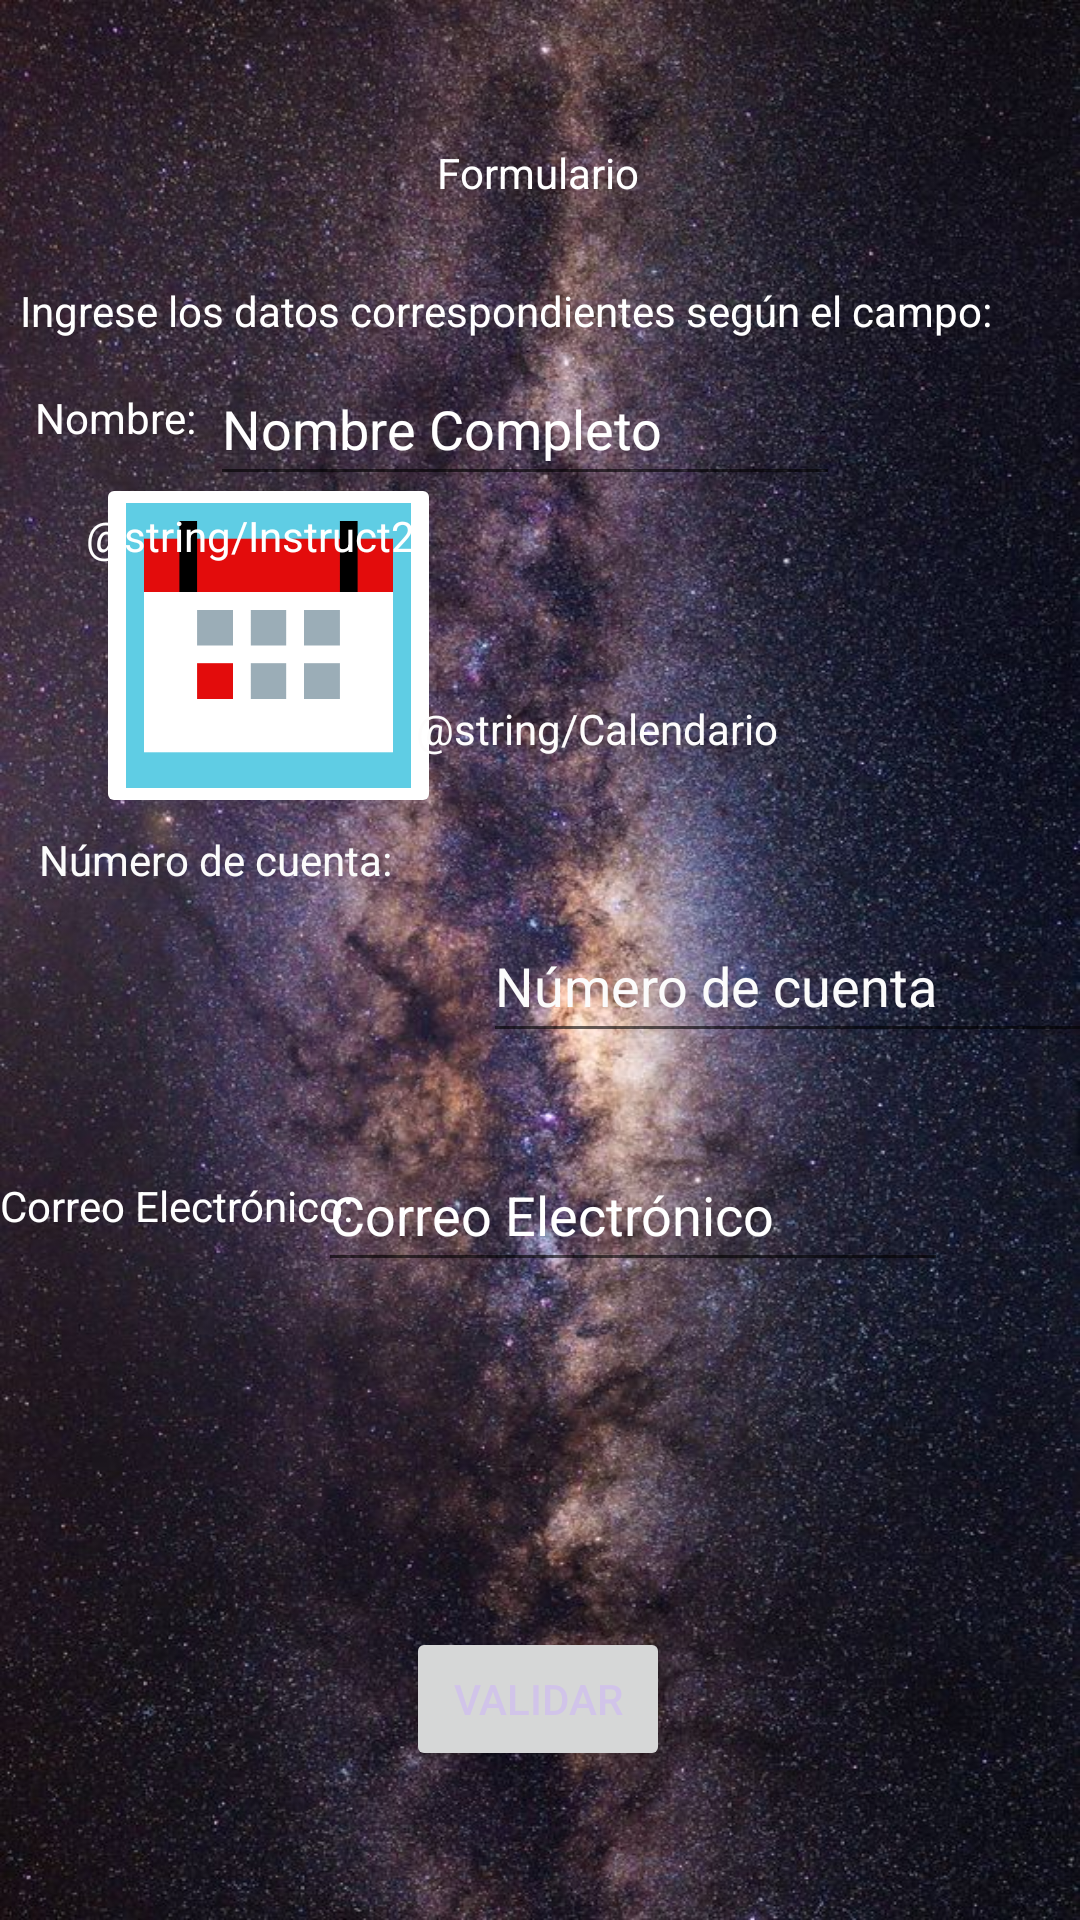

The Android layout XML behind this screen, and the referenced resources:
<!-- AndroidManifest.xml: application theme Theme.Ejercicio1_2023_1 -->
<!-- res/layout/activity_main.xml -->
<?xml version="1.0" encoding="utf-8"?>
<androidx.constraintlayout.widget.ConstraintLayout xmlns:android="http://schemas.android.com/apk/res/android"
    xmlns:app="http://schemas.android.com/apk/res-auto"
    xmlns:tools="http://schemas.android.com/tools"
    android:layout_width="match_parent"
    android:layout_height="match_parent"
    android:background="@drawable/_81ecd80fd2646d9da93d14debd685db"
    tools:context=".MainActivity">

    <TextView
        android:id="@+id/textView2"
        android:layout_width="wrap_content"
        android:layout_height="wrap_content"
        android:layout_marginTop="48dp"
        android:text="@string/formulario"
        android:textColor="#FFFFFF"
        app:layout_constraintEnd_toEndOf="parent"
        app:layout_constraintHorizontal_bias="0.498"
        app:layout_constraintStart_toStartOf="parent"
        app:layout_constraintTop_toTopOf="parent" />

    <TextView
        android:id="@+id/textView"
        android:layout_width="wrap_content"
        android:layout_height="wrap_content"
        android:text="@string/instrucciones"
        android:textColor="#FFFFFF"
        app:layout_constraintBottom_toBottomOf="parent"
        app:layout_constraintEnd_toEndOf="parent"
        app:layout_constraintHorizontal_bias="0.188"
        app:layout_constraintStart_toStartOf="parent"
        app:layout_constraintTop_toBottomOf="@+id/textView2"
        app:layout_constraintVertical_bias="0.049" />

    <TextView
        android:id="@+id/textView3"
        android:layout_width="wrap_content"
        android:layout_height="wrap_content"
        android:text="@string/nombre"
        android:textColor="#FFFFFF"
        app:layout_constraintBottom_toBottomOf="parent"
        app:layout_constraintEnd_toStartOf="@+id/ETNombre"
        app:layout_constraintHorizontal_bias="0.705"
        app:layout_constraintStart_toStartOf="parent"
        app:layout_constraintTop_toTopOf="parent"
        app:layout_constraintVertical_bias="0.209" />

    <EditText
        android:id="@+id/ETNombre"
        android:layout_width="wrap_content"
        android:layout_height="wrap_content"
        android:layout_marginEnd="80dp"
        android:autofillHints=""
        android:ems="10"
        android:hint="@string/nombre_completo"
        android:inputType="textPersonName"
        android:minHeight="48dp"
        android:textColor="#FAFAFA"
        android:textColorHint="#FFFFFF"
        app:layout_constraintBottom_toBottomOf="parent"
        app:layout_constraintEnd_toEndOf="parent"
        app:layout_constraintTop_toTopOf="parent"
        app:layout_constraintVertical_bias="0.198" />

    <TextView
        android:id="@+id/textView5"
        android:layout_width="wrap_content"
        android:layout_height="wrap_content"
        android:layout_marginBottom="344dp"
        android:text="@string/numero_cuenta"
        android:textColor="#FBFBFB"
        app:layout_constraintBottom_toBottomOf="parent"
        app:layout_constraintEnd_toEndOf="parent"
        app:layout_constraintHorizontal_bias="0.054"
        app:layout_constraintStart_toStartOf="parent" />

    <EditText
        android:id="@+id/etnNoDeCuenta"
        android:layout_width="wrap_content"
        android:layout_height="wrap_content"
        android:layout_marginStart="32dp"
        android:autofillHints=""
        android:ems="10"
        android:hint="@string/numero_cuenta2"
        android:inputType="number"
        android:minHeight="48dp"
        android:textColor="#FFFFFF"
        android:textColorHint="#FBFBFB"
        app:layout_constraintBottom_toBottomOf="parent"
        app:layout_constraintEnd_toEndOf="parent"
        app:layout_constraintHorizontal_bias="0.142"
        app:layout_constraintStart_toEndOf="@+id/textView5"
        app:layout_constraintTop_toTopOf="parent"
        app:layout_constraintVertical_bias="0.512" />

    <TextView
        android:id="@+id/textView6"
        android:layout_width="wrap_content"
        android:layout_height="wrap_content"
        android:layout_marginEnd="32dp"
        android:text="@string/correo_electronico"
        android:textColor="#FFFFFF"
        app:layout_constraintBottom_toBottomOf="parent"
        app:layout_constraintEnd_toStartOf="@+id/ETCorreo"
        app:layout_constraintHorizontal_bias="0.0"
        app:layout_constraintStart_toStartOf="parent"
        app:layout_constraintTop_toTopOf="parent"
        app:layout_constraintVertical_bias="0.632" />

    <EditText
        android:id="@+id/ETCorreo"
        android:layout_width="wrap_content"
        android:layout_height="wrap_content"
        android:layout_marginEnd="44dp"
        android:autofillHints=""
        android:ems="10"
        android:hint="@string/correo_electronico2"
        android:inputType="textEmailAddress"
        android:minHeight="48dp"
        android:textColorHint="#FFFFFF"
        app:layout_constraintBottom_toBottomOf="parent"
        app:layout_constraintEnd_toEndOf="parent"
        app:layout_constraintTop_toTopOf="parent"
        app:layout_constraintVertical_bias="0.641" />

    <Button
        android:id="@+id/BTNValidacion"
        android:layout_width="wrap_content"
        android:layout_height="wrap_content"
        android:onClick="click"
        android:text="@string/validar"
        android:textColor="#D1C4E9"
        app:layout_constraintBottom_toBottomOf="parent"
        app:layout_constraintEnd_toEndOf="parent"
        app:layout_constraintHorizontal_bias="0.498"
        app:layout_constraintStart_toStartOf="parent"
        app:layout_constraintTop_toTopOf="parent"
        app:layout_constraintVertical_bias="0.916" />

    <ImageButton
        android:id="@+id/btnFecha"
        android:layout_width="115dp"
        android:layout_height="115dp"
        android:layout_marginStart="32dp"
        android:backgroundTint="#FFFFFF"
        android:contentDescription="@string/Calendario"
        android:onClick="muestraCalendario"
        android:scaleType="centerCrop"
        app:layout_constraintBottom_toTopOf="@+id/textView5"
        app:layout_constraintEnd_toStartOf="@+id/txtFecha2"
        app:layout_constraintHorizontal_bias="0.0"
        app:layout_constraintStart_toStartOf="parent"
        app:layout_constraintTop_toBottomOf="@+id/textView3"
        app:layout_constraintVertical_bias="0.682"
        app:srcCompat="@drawable/calendario480" />

    <TextView
        android:id="@+id/txtInstruc2"
        android:layout_width="wrap_content"
        android:layout_height="wrap_content"
        android:text="@string/Instruct2"
        android:textColor="#FFFFFF"
        app:layout_constraintBottom_toBottomOf="parent"
        app:layout_constraintEnd_toEndOf="parent"
        app:layout_constraintHorizontal_bias="0.114"
        app:layout_constraintStart_toStartOf="parent"
        app:layout_constraintTop_toTopOf="parent"
        app:layout_constraintVertical_bias="0.272" />

    <TextView
        android:id="@+id/txtFecha2"
        android:layout_width="wrap_content"
        android:layout_height="wrap_content"
        android:text="@string/Calendario"
        android:textColor="#FDFCFC"
        app:layout_constraintBottom_toBottomOf="parent"
        app:layout_constraintEnd_toEndOf="parent"
        app:layout_constraintHorizontal_bias="0.579"
        app:layout_constraintStart_toStartOf="parent"
        app:layout_constraintTop_toTopOf="parent"
        app:layout_constraintVertical_bias="0.376" />

    <DatePicker
        android:id="@+id/dpFecha"
        android:layout_width="500dp"
        android:layout_height="400dp"
        android:background="@color/white"
        android:visibility="gone"
        app:layout_constraintStart_toStartOf="parent"
        app:layout_constraintTop_toTopOf="parent" />

</androidx.constraintlayout.widget.ConstraintLayout>
<!-- resources referenced by this layout -->
<resources>
  <!-- drawable _81ecd80fd2646d9da93d14debd685db: jpg bitmap (drawable, 166370 bytes) -->
  <!-- drawable calendario480: png bitmap (drawable, 2138 bytes) -->
  <string name="Calendario">Calendar</string>
  <string name="Instruct2">Enter your date by pressing the calendar:</string>
  <string name="correo_electronico">Correo Electrónico:</string>
  <string name="correo_electronico2">Correo Electrónico</string>
  <string name="formulario">Formulario</string>
  <string name="instrucciones">Ingrese los datos correspondientes según el campo:</string>
  <string name="nombre">Nombre:</string>
  <string name="nombre_completo">Nombre Completo</string>
  <string name="numero_cuenta">Número de cuenta:</string>
  <string name="numero_cuenta2">Número de cuenta</string>
  <string name="validar">Validar</string>
  <style name="Theme.Ejercicio1_2023_1" parent="Theme.MaterialComponents.DayNight.DarkActionBar">
          
          <item name="colorPrimary">@color/purple_500</item>
          <item name="colorPrimaryVariant">@color/purple_700</item>
          <item name="colorOnPrimary">@color/white</item>
          
          <item name="colorSecondary">@color/teal_200</item>
          <item name="colorSecondaryVariant">@color/teal_700</item>
          <item name="colorOnSecondary">@color/black</item>
          
          <item name="android:statusBarColor">?attr/colorPrimaryVariant</item>
          
      </style>
  <!-- not gathered from this repository: default colours our renderer supplied (Android Studio template values) -->
  <color name="purple_500">#FF6200EE</color>
  <color name="purple_700">#FF3700B3</color>
  <color name="teal_200">#FF03DAC5</color>
  <color name="teal_700">#FF018786</color>
  <color name="black">#FF000000</color>
  <color name="white">#FFFFFFFF</color>
</resources>
